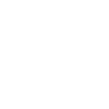
t = 0.00 s
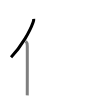
t = 1.50 s
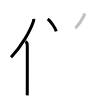
t = 3.25 s
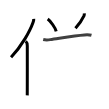
t = 4.75 s
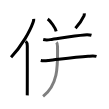
t = 6.50 s
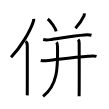
t = 8.00 s

The animated SVG that drew these frames (rendered in a browser with its animation timeline set to each time). Animation: 8 SMIL elements (animate=8); one cycle of 8.00 s.

<svg width="109px" height="109px" viewBox="0 0 px 109px" xmlns="http://www.w3.org/2000/svg" xmlns:xlink="http://www.w3.org/1999/xlink" xml:space="preserve" version="1.1"  baseProfile="full">
<path d="M33.74,18.89c0.14,1.05-0.17,2.15-0.62,3.42C30,31.12,21.73,46.11,11.06,57.22" style="fill:none;stroke:black;stroke-width:3;opacity:0">
  <animate attributeType="CSS" attributeName="opacity" from="0" to="1" begin="0s" dur="1s" repeatCount="0" fill="freeze" />
</path>
<path d="M25.78,41.25c1.17,1.17,1.51,2.5,1.51,4.38c0,10.65,0.06,30.76-0.01,42.12c-0.02,3.15-0.03,5.79-0.03,7.62" style="fill:none;stroke:black;stroke-width:3;opacity:0">
  <animate attributeType="CSS" attributeName="opacity" from="0" to="1" begin="1s" dur="1s" repeatCount="0" fill="freeze" />
</path>
<path d="M47.71,19.09c2.99,2.15,7.73,8.85,8.48,12.21" style="fill:none;stroke:black;stroke-width:3;opacity:0">
  <animate attributeType="CSS" attributeName="opacity" from="0" to="1" begin="2s" dur="1s" repeatCount="0" fill="freeze" />
</path>
<path d="M84.3,13.39c0.08,0.87-0.04,1.7-0.36,2.51c-1.57,3.35-4.34,7.81-8.48,12.46" style="fill:none;stroke:black;stroke-width:3;opacity:0">
  <animate attributeType="CSS" attributeName="opacity" from="0" to="1" begin="3s" dur="1s" repeatCount="0" fill="freeze" />
</path>
<path d="M43.2,39.49c2.67,0.64,4.85,0.44,7.06,0.13c8.46-1.17,24.39-4.04,34.11-4.68c2.37-0.16,4.79-0.3,7.1,0.36" style="fill:none;stroke:black;stroke-width:3;opacity:0">
  <animate attributeType="CSS" attributeName="opacity" from="0" to="1" begin="4s" dur="1s" repeatCount="0" fill="freeze" />
</path>
<path d="M40.75,60.45c2.88,0.67,5.48,0.28,8.01,0c11.83-1.31,26.67-3.27,39.37-4.15c2.7-0.19,5.71-0.67,8.37,0.09" style="fill:none;stroke:black;stroke-width:3;opacity:0">
  <animate attributeType="CSS" attributeName="opacity" from="0" to="1" begin="5s" dur="1s" repeatCount="0" fill="freeze" />
</path>
<path d="M56.42,42.43c0.88,0.88,1.11,2.14,1.11,3.99c0,16.89,1.59,37.58-14.44,49.91" style="fill:none;stroke:black;stroke-width:3;opacity:0">
  <animate attributeType="CSS" attributeName="opacity" from="0" to="1" begin="6s" dur="1s" repeatCount="0" fill="freeze" />
</path>
<path d="M78.16,39.48c0.93,0.93,1.01,2.02,1.01,3.51c0,0.69,0.13,30.79,0.03,45.75c-0.03,3.71-0.05,6.44-0.08,7.5" style="fill:none;stroke:black;stroke-width:3;opacity:0">
  <animate attributeType="CSS" attributeName="opacity" from="0" to="1" begin="7s" dur="1s" repeatCount="0" fill="freeze" />
</path>
</svg>
